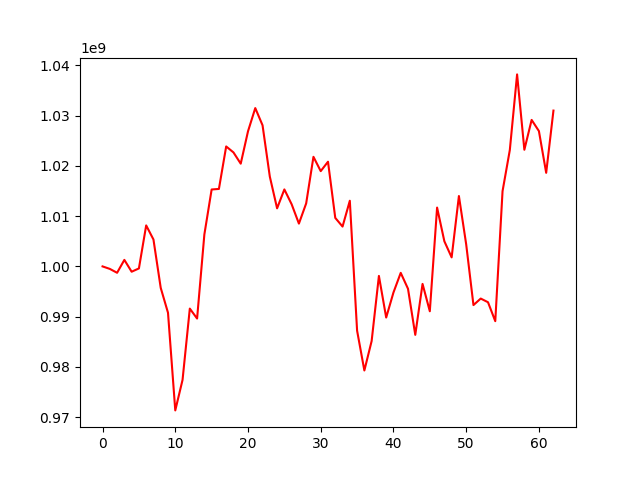

Values plotted in this chart, from the file beside it:
, 0
0, 1000000000
1, 999502741
2, 998730290
3, 1001296611
4, 998942196
5, 999597222
6, 1008157601
7, 1005356491
8, 995726164
9, 990772233
10, 971339928
11, 977410419
12, 991602501
13, 989622427
14, 1006353201
15, 1015308402
16, 1015419008
17, 1023874107
18, 1022688464
19, 1020447172
20, 1026885480
21, 1031510043
22, 1028088580
23, 1017873926
24, 1011559179
25, 1015322347
26, 1012371331
27, 1008517837
28, 1012548963
29, 1021810799
30, 1018962284
31, 1020837281
32, 1009652698
33, 1007928806
34, 1013065343
35, 987210586
36, 979284088
37, 985146364
38, 998104819
39, 989822033
40, 994804204
41, 998716369
42, 995549169
43, 986377518
44, 996517708
45, 991072068
46, 1011706994
47, 1005002415
48, 1001797895
49, 1014006879
50, 1004396451
51, 992301985
52, 993599933
53, 992869095
54, 989097503
55, 1014972007
56, 1023158837
57, 1038214902
58, 1023219296
59, 1029157451
... 3 more rows
